Run: headless pygame with SDL's dummy video driver; simulated clock (each Clock.tick advances the game by its frame time, no real sleeping); random seed 0; keys injected as events and as key.get_pressed() state; no mouse input.
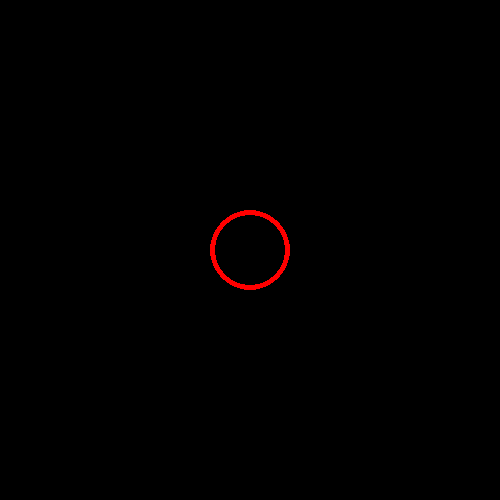
Frame 1 of 4 · flips 1–60 · no input
Frame 2 of 4 · flips 61–180 · tapped SPACE, RETURN · held RIGHT (→), D · screen unchanged from frame 1, image omitted
Frame 3 of 4 · flips 181–300 · held DOWN (↓), S · screen unchanged from frame 2, image omitted
Frame 4 of 4 · flips 301–420 · held LEFT (←), A, UP (↑), W · screen unchanged from frame 3, image omitted

The pygame program that drew these frames:

import pygame


def main():
    screen = pygame.display.set_mode((500, 500), pygame.RESIZABLE)
    clock = pygame.time.Clock()
    while True:
        for event in pygame.event.get():
            if event.type == pygame.QUIT:
                return

        pygame.draw.circle(screen, (255, 0, 0), (250, 250), 40, 5)

        pygame.display.update()
        screen.fill(0)
        clock.tick(60)


if __name__ == '__main__':
    main()
